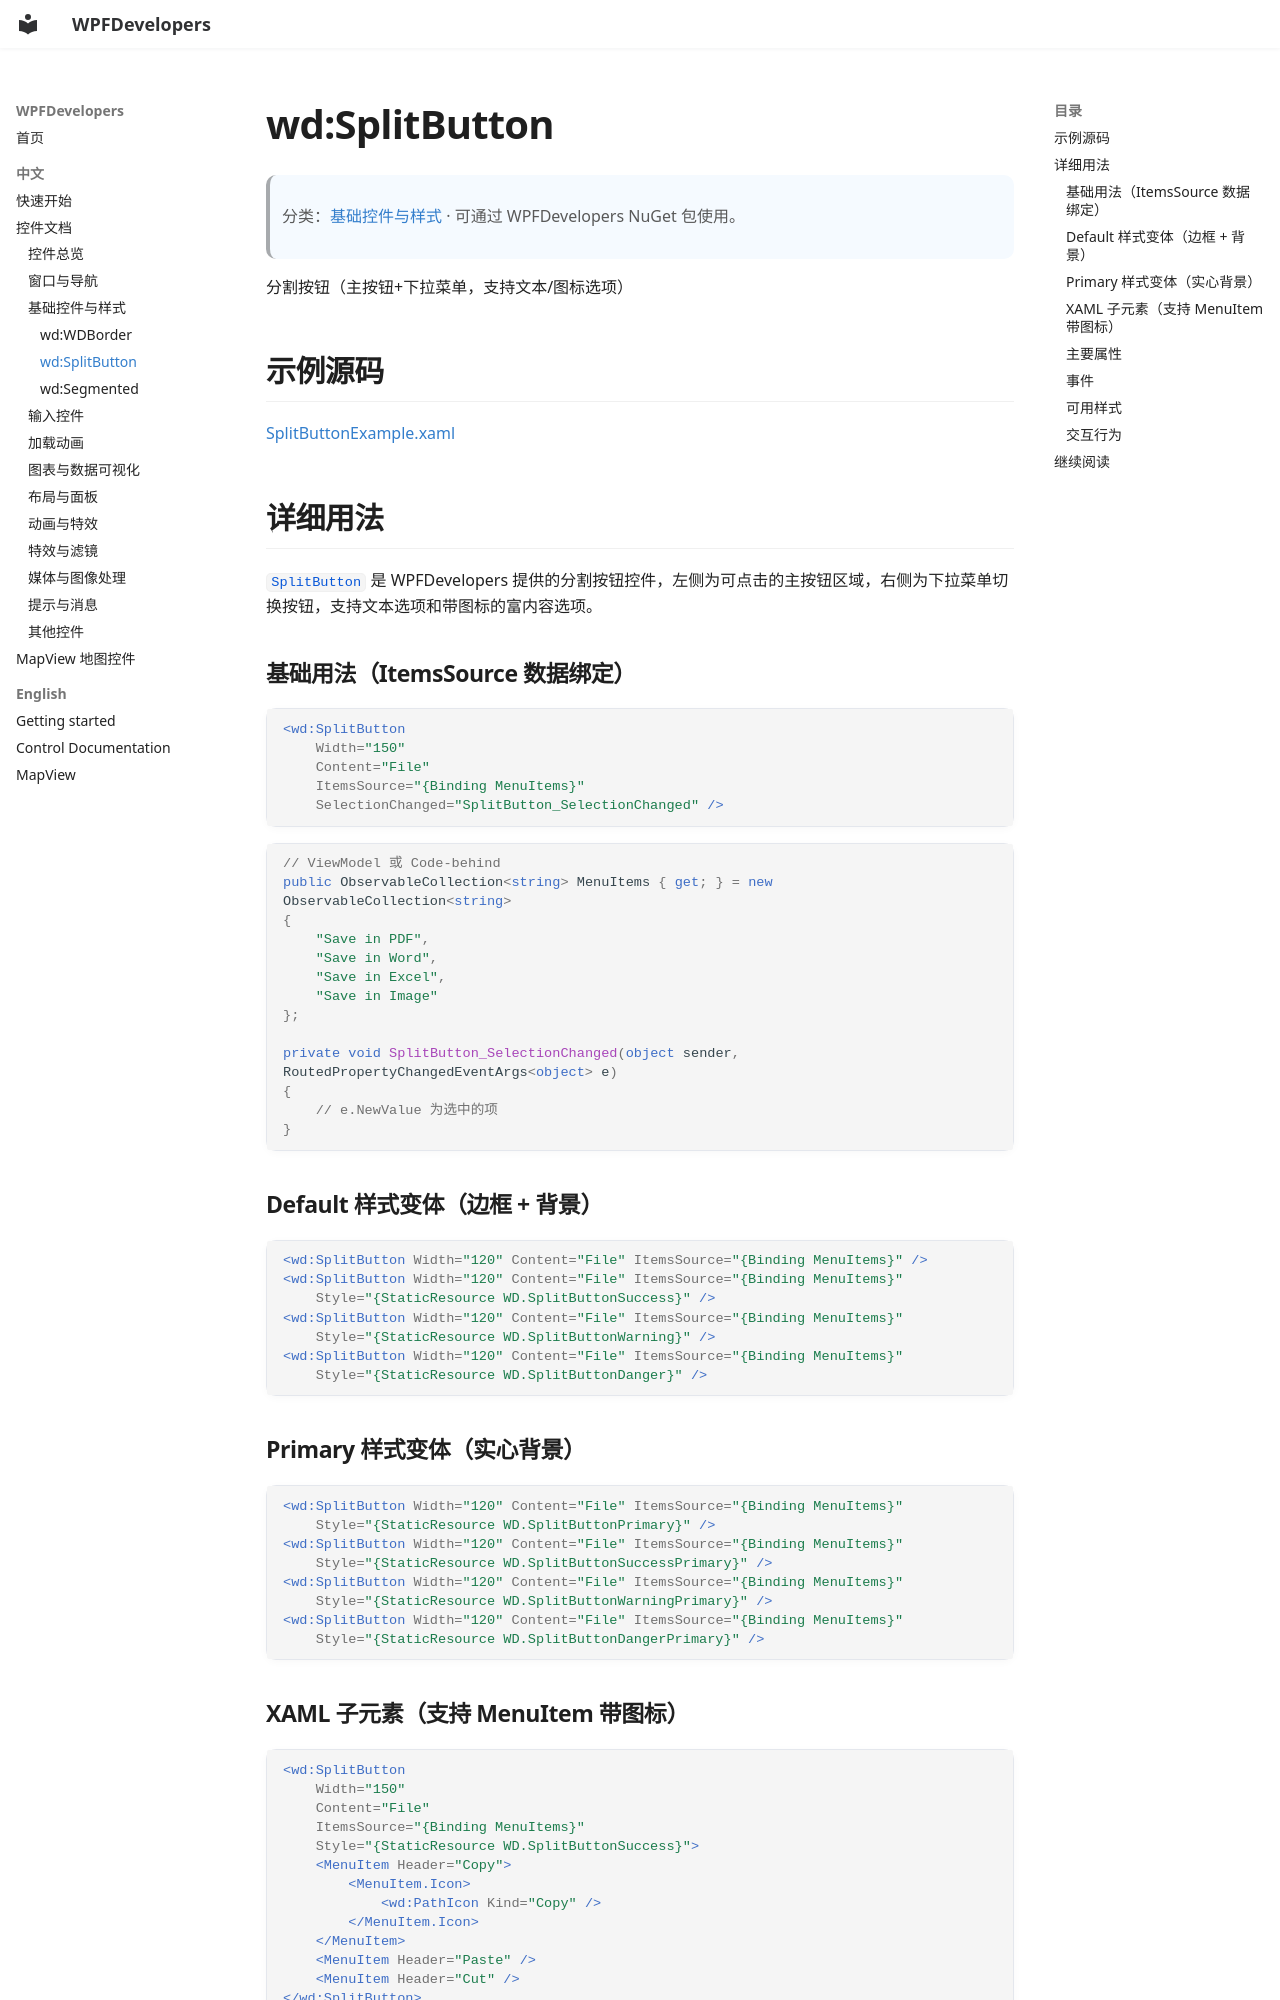

repository: WPFDevelopersOrg/WPFDevelopers · page: zh/controls/basic-controls/split-button/index.html · generator: mkdocs

# wd:SplitButton

> 分类：[基础控件与样式](../index.md#basic-controls) · 可通过 WPFDevelopers NuGet 包使用。

分割按钮（主按钮+下拉菜单，支持文本/图标选项）

## 示例源码

[SplitButtonExample.xaml](https://github.com/WPFDevelopersOrg/WPFDevelopers/blob/master/src/WPFDevelopers.Samples.Shared/ExampleViews/SplitButtonExample.xaml)

## 详细用法

`SplitButton` 是 WPFDevelopers 提供的分割按钮控件，左侧为可点击的主按钮区域，右侧为下拉菜单切换按钮，支持文本选项和带图标的富内容选项。

### 基础用法（ItemsSource 数据绑定）

```xml
<wd:SplitButton
    Width="150"
    Content="File"
    ItemsSource="{Binding MenuItems}"
    SelectionChanged="SplitButton_SelectionChanged" />
```

```csharp
// ViewModel 或 Code-behind
public ObservableCollection<string> MenuItems { get; } = new ObservableCollection<string>
{
    "Save in PDF",
    "Save in Word",
    "Save in Excel",
    "Save in Image"
};

private void SplitButton_SelectionChanged(object sender, RoutedPropertyChangedEventArgs<object> e)
{
    // e.NewValue 为选中的项
}
```

### Default 样式变体（边框 + 背景）

```xml
<wd:SplitButton Width="120" Content="File" ItemsSource="{Binding MenuItems}" />
<wd:SplitButton Width="120" Content="File" ItemsSource="{Binding MenuItems}"
    Style="{StaticResource WD.SplitButtonSuccess}" />
<wd:SplitButton Width="120" Content="File" ItemsSource="{Binding MenuItems}"
    Style="{StaticResource WD.SplitButtonWarning}" />
<wd:SplitButton Width="120" Content="File" ItemsSource="{Binding MenuItems}"
    Style="{StaticResource WD.SplitButtonDanger}" />
```
